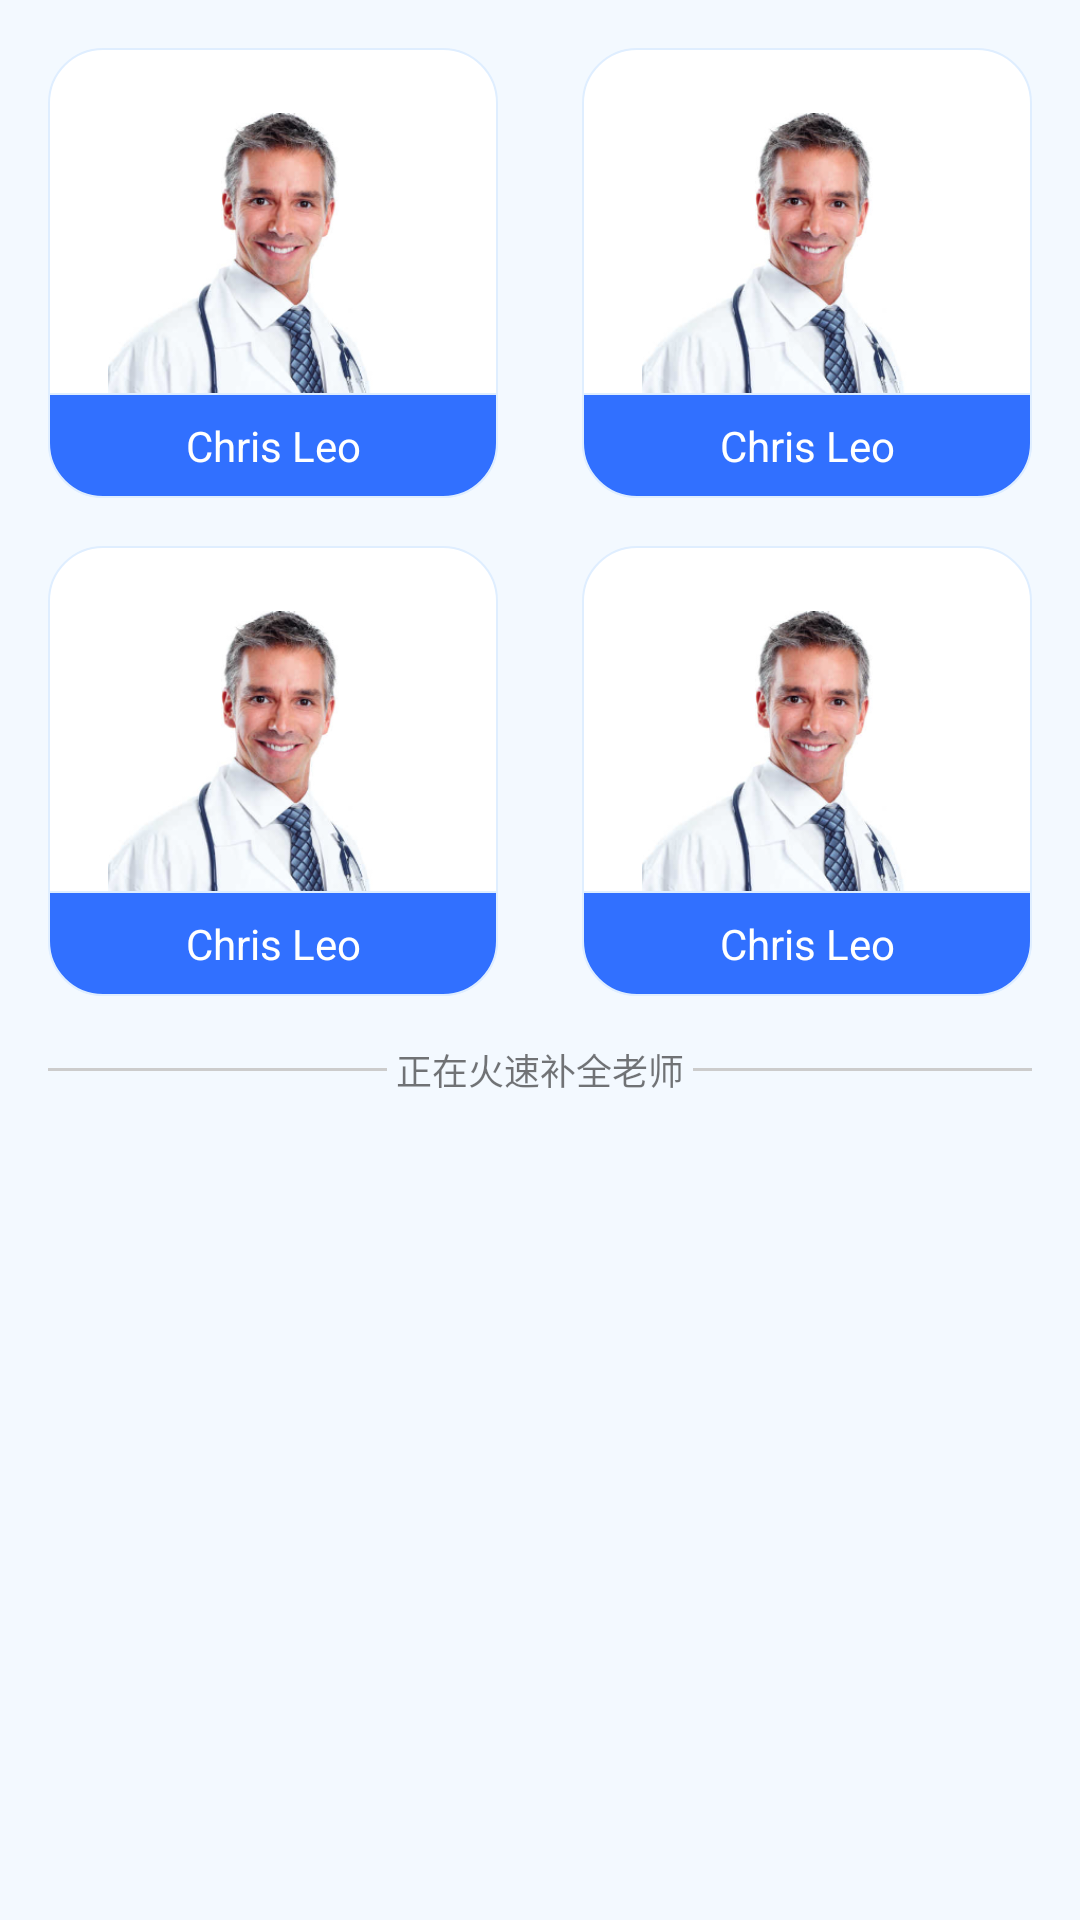

Android layout source for this screen:
<!-- AndroidManifest.xml: application theme Theme.Xun -->
<!-- res/layout/fragment_book.xml -->
<?xml version="1.0" encoding="utf-8"?>
<androidx.constraintlayout.widget.ConstraintLayout xmlns:android="http://schemas.android.com/apk/res/android"
    xmlns:app="http://schemas.android.com/apk/res-auto"
    xmlns:tools="http://schemas.android.com/tools"
    android:background="#f3f9ff"
    android:layout_width="match_parent"
    android:layout_height="match_parent">

    <androidx.constraintlayout.widget.ConstraintLayout
        android:id="@+id/cs_book_fragment_teacher"
        android:layout_width="150dp"
        android:layout_height="150dp"
        android:layout_marginStart="16dp"
        android:layout_marginTop="16dp"
        android:background="@drawable/app_white_radius_bg"
        app:layout_constraintStart_toStartOf="parent"
        app:layout_constraintTop_toTopOf="parent">

        <ImageView
            android:id="@+id/imageView9"
            android:layout_width="110dp"
            android:layout_height="110dp"
            android:layout_marginBottom="13dp"
            app:layout_constraintBottom_toBottomOf="parent"
            app:layout_constraintEnd_toEndOf="parent"
            app:layout_constraintStart_toStartOf="parent"
            app:layout_constraintTop_toTopOf="parent"
            app:srcCompat="@drawable/doctor" />

        <TextView
            android:id="@+id/tv_book_teacher_name"
            android:layout_width="0dp"
            android:layout_height="35dp"
            android:background="@drawable/app_comm_bottom_radius_bg"
            android:gravity="center"
            android:text="Chris Leo"
            android:textColor="@color/white"
            android:textSize="14sp"
            app:layout_constraintBottom_toBottomOf="parent"
            app:layout_constraintEnd_toEndOf="parent"
            app:layout_constraintStart_toStartOf="parent" />
    </androidx.constraintlayout.widget.ConstraintLayout>

    <androidx.constraintlayout.widget.ConstraintLayout
        android:id="@+id/constraintLayout10"
        android:layout_width="150dp"
        android:layout_height="150dp"
        android:layout_marginEnd="16dp"
        android:background="@drawable/app_white_radius_bg"
        app:layout_constraintEnd_toEndOf="parent"
        app:layout_constraintTop_toTopOf="@+id/cs_book_fragment_teacher">

        <ImageView
            android:id="@+id/imageView8"
            android:layout_width="110dp"
            android:layout_height="110dp"
            android:layout_marginBottom="13dp"
            app:layout_constraintBottom_toBottomOf="parent"
            app:layout_constraintEnd_toEndOf="parent"
            app:layout_constraintStart_toStartOf="parent"
            app:layout_constraintTop_toTopOf="parent"
            app:srcCompat="@drawable/doctor" />

        <TextView
            android:id="@+id/textView13"
            android:layout_width="0dp"
            android:layout_height="35dp"
            android:background="@drawable/app_comm_bottom_radius_bg"
            android:gravity="center"
            android:text="Chris Leo"
            android:textColor="@color/white"
            android:textSize="14sp"
            app:layout_constraintBottom_toBottomOf="parent"
            app:layout_constraintEnd_toEndOf="parent"
            app:layout_constraintStart_toStartOf="parent" />
    </androidx.constraintlayout.widget.ConstraintLayout>

    <androidx.constraintlayout.widget.ConstraintLayout
        android:id="@+id/constraintLayout11"
        android:layout_width="150dp"
        android:layout_height="150dp"
        android:layout_marginTop="16dp"
        android:background="@drawable/app_white_radius_bg"
        app:layout_constraintStart_toStartOf="@+id/cs_book_fragment_teacher"
        app:layout_constraintTop_toBottomOf="@+id/cs_book_fragment_teacher">

        <ImageView
            android:id="@+id/imageView10"
            android:layout_width="110dp"
            android:layout_height="110dp"
            android:layout_marginBottom="13dp"
            app:layout_constraintBottom_toBottomOf="parent"
            app:layout_constraintEnd_toEndOf="parent"
            app:layout_constraintStart_toStartOf="parent"
            app:layout_constraintTop_toTopOf="parent"
            app:srcCompat="@drawable/doctor" />

        <TextView
            android:id="@+id/textView15"
            android:layout_width="0dp"
            android:layout_height="35dp"
            android:background="@drawable/app_comm_bottom_radius_bg"
            android:gravity="center"
            android:text="Chris Leo"
            android:textColor="@color/white"
            android:textSize="14sp"
            app:layout_constraintBottom_toBottomOf="parent"
            app:layout_constraintEnd_toEndOf="parent"
            app:layout_constraintStart_toStartOf="parent" />
    </androidx.constraintlayout.widget.ConstraintLayout>

    <androidx.constraintlayout.widget.ConstraintLayout
        android:id="@+id/constraintLayout12"
        android:layout_width="150dp"
        android:layout_height="150dp"
        android:background="@drawable/app_white_radius_bg"
        app:layout_constraintEnd_toEndOf="@+id/constraintLayout10"
        app:layout_constraintTop_toTopOf="@+id/constraintLayout11">

        <ImageView
            android:id="@+id/imageView11"
            android:layout_width="110dp"
            android:layout_height="110dp"
            android:layout_marginBottom="13dp"
            app:layout_constraintBottom_toBottomOf="parent"
            app:layout_constraintEnd_toEndOf="parent"
            app:layout_constraintStart_toStartOf="parent"
            app:layout_constraintTop_toTopOf="parent"
            app:srcCompat="@drawable/doctor" />

        <TextView
            android:id="@+id/textView16"
            android:layout_width="0dp"
            android:layout_height="35dp"
            android:background="@drawable/app_comm_bottom_radius_bg"
            android:gravity="center"
            android:text="Chris Leo"
            android:textColor="@color/white"
            android:textSize="14sp"
            app:layout_constraintBottom_toBottomOf="parent"
            app:layout_constraintEnd_toEndOf="parent"
            app:layout_constraintStart_toStartOf="parent" />
    </androidx.constraintlayout.widget.ConstraintLayout>

    <View
        android:id="@+id/view4"
        android:layout_width="0dp"
        android:layout_height="1dp"
        android:layout_marginTop="24dp"
        android:background="#cccccc"
        app:layout_constraintEnd_toEndOf="@+id/constraintLayout12"
        app:layout_constraintStart_toStartOf="@+id/constraintLayout11"
        app:layout_constraintTop_toBottomOf="@+id/constraintLayout11" />

    <TextView
        android:id="@+id/textView17"
        android:layout_width="wrap_content"
        android:layout_height="wrap_content"
        android:paddingStart="3dp"
        android:paddingEnd="3dp"
        android:text="正在火速补全老师"
        android:textSize="12sp"
        android:background="#f3f9ff"
        app:layout_constraintBottom_toBottomOf="@+id/view4"
        app:layout_constraintEnd_toEndOf="@+id/view4"
        app:layout_constraintStart_toStartOf="@+id/view4"
        app:layout_constraintTop_toTopOf="@+id/view4" />
</androidx.constraintlayout.widget.ConstraintLayout>
<!-- resources referenced by this layout -->
<resources>
  <color name="white">#FFFFFFFF</color>
  <!-- drawable app_comm_bottom_radius_bg (drawable) -->
  <?xml version="1.0" encoding="utf-8"?>
  <shape xmlns:android="http://schemas.android.com/apk/res/android">
  
      <stroke android:color="#dfeeff" android:width="0.5dp"/>
      <solid android:color="@color/appColor"/>
      <corners android:bottomRightRadius="18dp" android:bottomLeftRadius="18dp"/>
  </shape>
  <!-- drawable app_white_radius_bg (drawable) -->
  <?xml version="1.0" encoding="utf-8"?>
  <shape xmlns:android="http://schemas.android.com/apk/res/android">
  
      <stroke android:color="#dfeeff" android:width="0.5dp"/>
      <solid android:color="@color/white"/>
      <corners android:radius="18dp"/>
  </shape>
  <!-- drawable doctor: png bitmap (drawable, 65993 bytes) -->
  <style name="Theme.Xun" parent="Theme.MaterialComponents.Light.NoActionBar.Bridge">
          
          <item name="colorPrimary">@color/appColor</item>
          <item name="colorPrimaryVariant">@color/purple_700</item>
          <item name="colorOnPrimary">@color/white</item>
          
          <item name="colorSecondary">@color/teal_200</item>
          <item name="colorSecondaryVariant">@color/teal_700</item>
          <item name="colorOnSecondary">@color/black</item>
          
          <item name="android:statusBarColor" tools:targetApi="l">?attr/colorPrimaryVariant</item>
          
          <item name="windowActionBar">false</item>
          <item name="android:windowTranslucentStatus">false</item>
          <item name="android:windowTranslucentNavigation">true</item>
          <item name="android:fitsSystemWindows">true</item>
          <item name="android:windowLightStatusBar">true</item>
      </style>
  <color name="appColor">#3170ff</color>
  <color name="purple_700">#FF3700B3</color>
  <color name="teal_200">#FF03DAC5</color>
  <color name="teal_700">#FF018786</color>
  <color name="black">#FF000000</color>
</resources>
